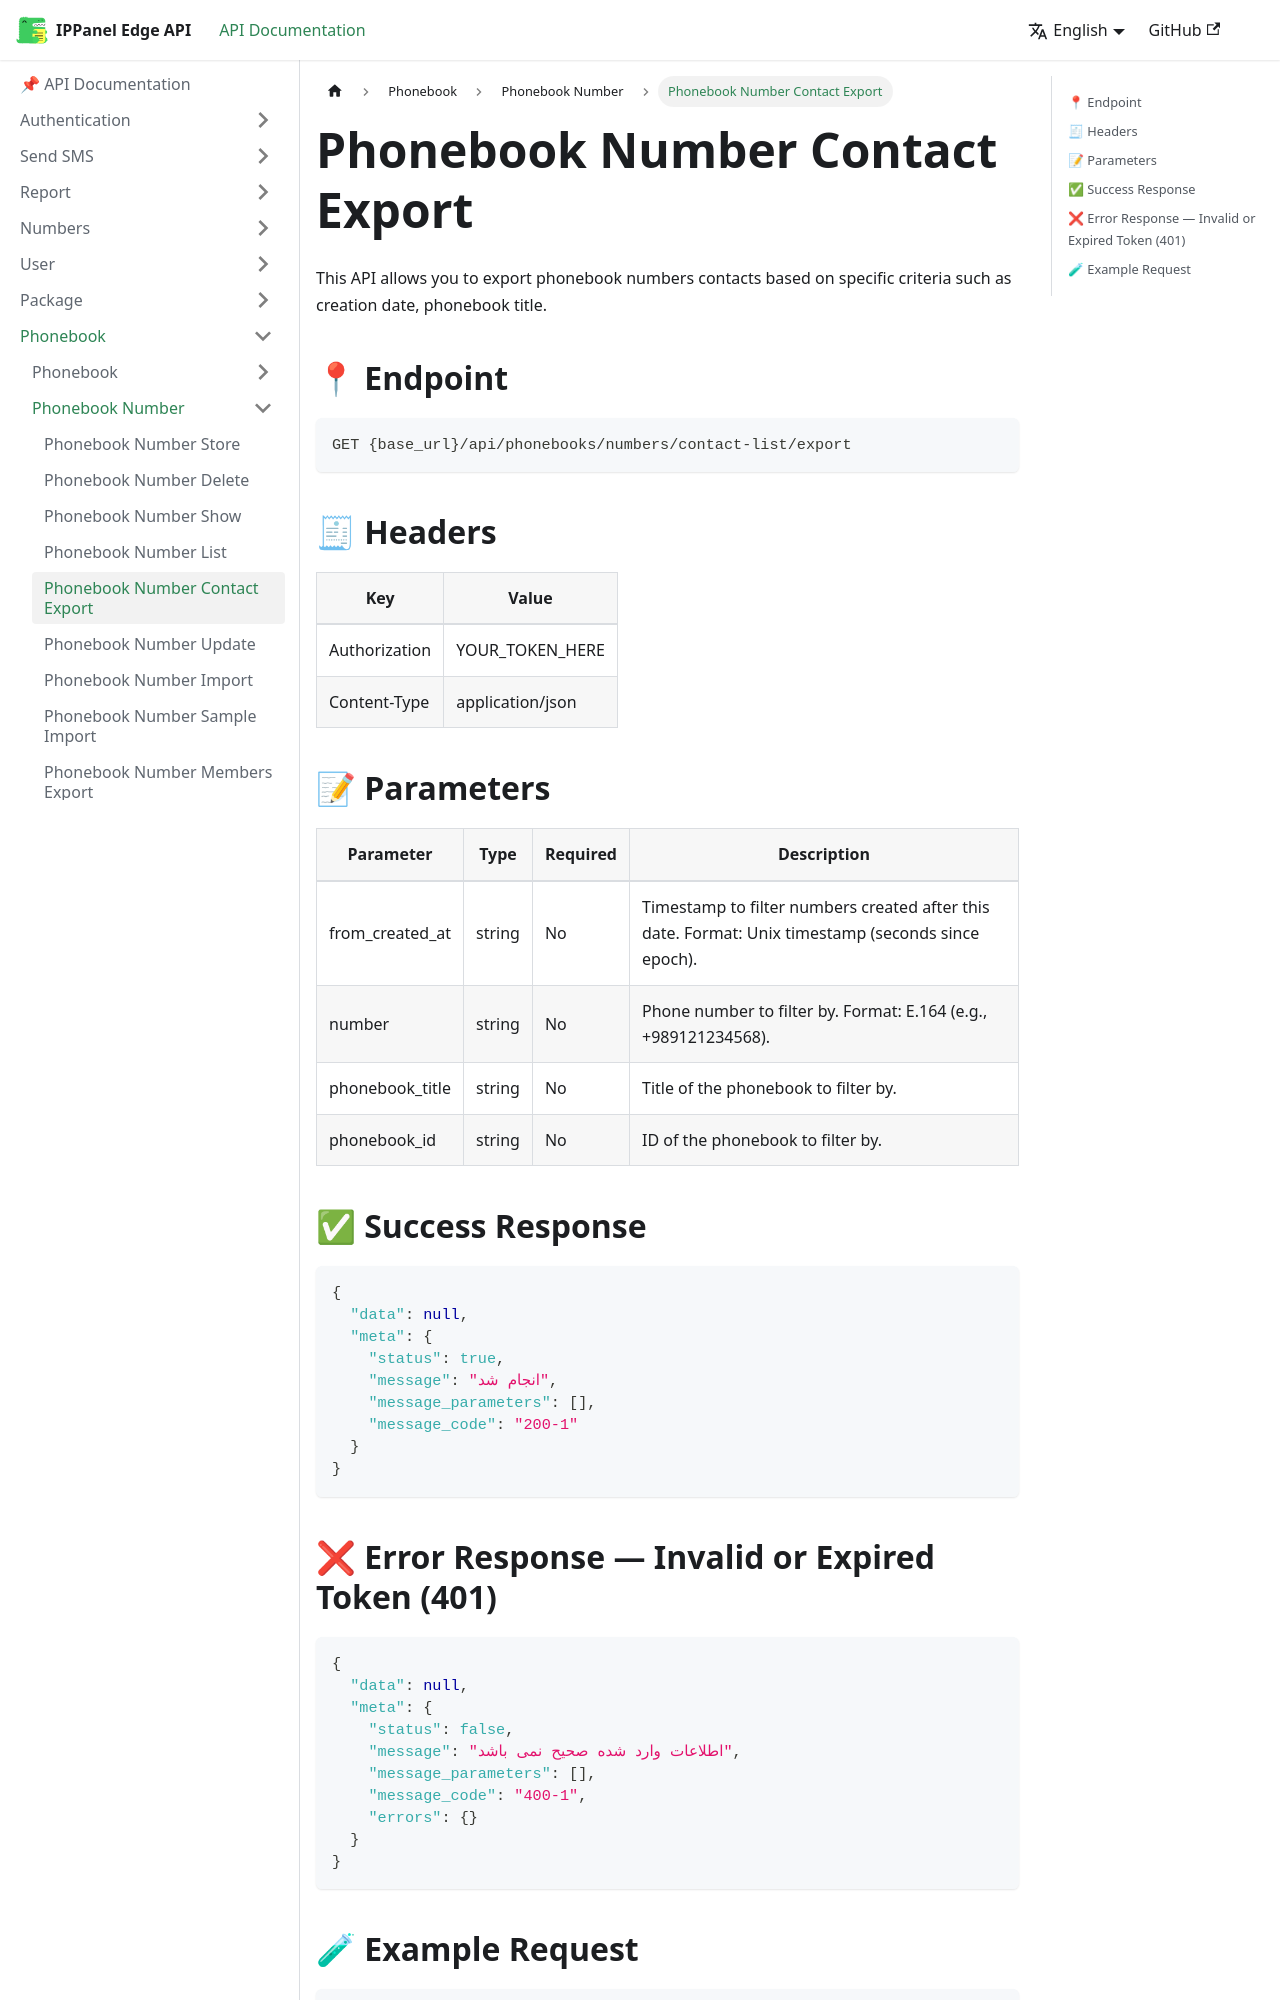

repository: ippanelcom/Edge-Document · page: docs/phonebook/number/export-number-contacts/index.html · generator: docusaurus

# Phonebook Number Contact Export
This API allows you to export phonebook numbers contacts based on specific criteria such as creation date, phonebook title.

## 📍 Endpoint

```
GET {base_url}/api/phonebooks/numbers/contact-list/export
```

## 🧾 Headers

| Key | Value |
| --- | ----- |
| Authorization | YOUR_TOKEN_HERE |
| Content-Type | application/json |

## 📝 Parameters

| Parameter | Type | Required | Description |
| --------- | ---- |----------| ----------- |
| from_created_at   | string | No       | Timestamp to filter numbers created after this date. Format: Unix timestamp (seconds since epoch). |
| number            | string | No       | Phone number to filter by. Format: E.164 (e.g., +989121234568). |
| phonebook_title   | string | No       | Title of the phonebook to filter by. |
| phonebook_id      | string | No       | ID of the phonebook to filter by. |

## ✅ Success Response

```json
{
  "data": null,
  "meta": {
    "status": true,
    "message": "انجام شد",
    "message_parameters": [],
    "message_code": "200-1"
  }
}
```
